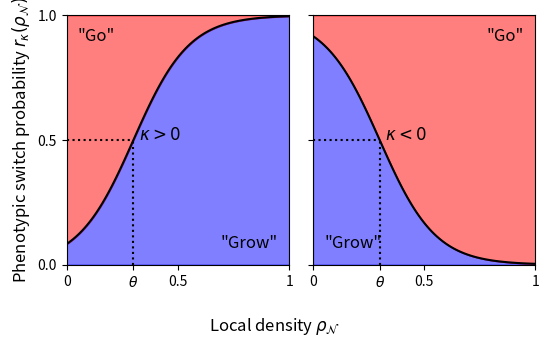

The matplotlib source for this figure:
import numpy as np
import matplotlib.pyplot as plt
figwidth = 5.593
golden_ratio = 1.61803
figsize = (figwidth, figwidth / golden_ratio)
def tanh_switch(rho, kappa=5., theta=0.8):
    return 0.5 * (1 + np.tanh(kappa * (rho - theta)))


fig, axes = plt.subplots(1, 2, figsize=figsize, sharex=True, sharey=True)

plt.sca(axes[0])
rho = np.linspace(0, 1, num=100)
kappa = 4.
theta = .3
switch = tanh_switch(rho, kappa=kappa, theta=theta)
# plot the tanh_switch function and fill the area under the curve with blue color and the one above with red
plt.fill_between(rho, switch, color='blue', alpha=0.5)
plt.fill_between(rho, switch, 1, color='red', alpha=.5)
# plot the tanh_switch function
plt.plot(rho, switch, color='black')
# add a dottet line at theta up to the tanh_switch function
plt.plot([theta, theta], [0, tanh_switch(theta, kappa=kappa, theta=theta)], color='black', linestyle='dotted')
# add a dotted horizontal line at 0.5 up to the tanh_switch function
plt.plot([0, theta], [0.5, 0.5], color='black', linestyle='dotted')
# add a text label at the point (theta, 0.5)
plt.text(theta+0.025, 0.5, r'$\kappa > 0$', fontsize=12)
# place text box in upper left corner
plt.text(0.05, 0.95, r'"Go"', fontsize=12, transform=plt.gca().transAxes, verticalalignment='top')
plt.text(0.95, 0.05, r'"Grow"', fontsize=12, transform=plt.gca().transAxes, verticalalignment='bottom',
         horizontalalignment='right')

# add a straight line indicating the gradient of the tanh_switch function at theta
# calculate the gradient of the tanh_switch function at theta
# to be reworked
# grad = kappa * (1 - switch(theta, kappa=kappa, theta=theta) ** 2)
# plt.plot([theta - .1, theta + 0.1], [switch, switch(theta + 0.01, kappa=kappa, theta=theta)],
#             color='black', linestyle='dashed')
plt.xlim(0, 1)
plt.ylim(0, 1)
# set y ticks to 0, 0.5, 1
plt.yticks([0, 0.5, 1])
# set x ticks to 0, theta, 0.5, 1
plt.xticks([0, theta, 0.5, 1], [0, r'$\theta$', .5, 1])
plt.ylabel(r'Phenotypic switch probability $r_\kappa (\rho_{\mathcal{N}})$', fontsize=12)

plt.sca(axes[1])
kappa = -4.
switch = tanh_switch(rho, kappa=kappa, theta=theta)
# plot the tanh_switch function and fill the area under the curve with blue color and the one above with red
plt.fill_between(rho, switch, color='blue', alpha=0.5)
plt.fill_between(rho, switch, 1, color='red', alpha=.5)
# plot the tanh_switch function
plt.plot(rho, switch, color='black')
# add a dottet line at theta up to the tanh_switch function
plt.plot([theta, theta], [0, tanh_switch(theta, kappa=kappa, theta=theta)], color='black', linestyle='dotted')
# add a dotted horizontal line at 0.5 up to the tanh_switch function
plt.plot([0, theta], [0.5, 0.5], color='black', linestyle='dotted')
# add a text label at the point (theta, 0.5)

plt.text(theta+0.025, 0.5, r'$\kappa < 0$', fontsize=12)
plt.text(0.95, 0.95, r'"Go"', fontsize=12, transform=plt.gca().transAxes, verticalalignment='top', horizontalalignment='right')
plt.text(0.05, 0.05, r'"Grow"', fontsize=12, transform=plt.gca().transAxes, verticalalignment='bottom')
plt.xlim(0, 1)
plt.ylim(0, 1)

fig.supxlabel(r'Local density $\rho_{\mathcal{N}}$', fontsize=12)
plt.tight_layout()
plt.show()